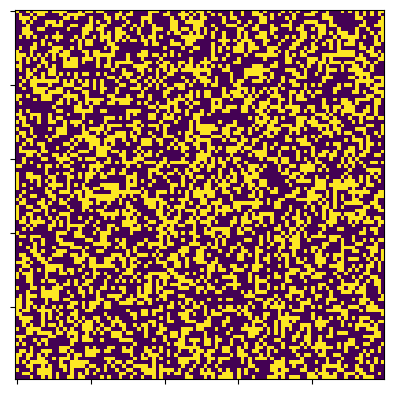

Write the Python code that produced this figure.
import numpy as np
import matplotlib.pyplot as plt
import matplotlib.animation as animation

# Game of Life
# Function to generate random grid.
def random_grid(N):
    return np.random.choice([0,1], N*N, p = [0.6,0.4]).reshape(N, N)
# Function to calculate the next iteration.    
def run(frame_num, img, grid, N):
    tmp = np.zeros(shape = (N, N))
    for i in range(N):
        for j in range(N):
            total = int(grid[i%N][(j+1)%N] + grid[i%N][(j-1)%N]
                        + grid[(i-1)%N][j%N] + grid[(i+1)%N][j%N] 
                            + grid[(i+1)%N][(j+1)%N] + grid[(i-1)%N][(j+1)%N] 
                                + grid[(i-1)%N][(j-1)%N] + grid[(i+1)%N][(j-1)%N])
            if grid[i][j] == 1:
                if total < 2 or total > 3:
                    tmp[i][j] = 0
                elif total == 2 or total == 3:
                    tmp[i][j] = 1
            else:
                if total == 3:
                    tmp[i][j] = 1
    img.set_data(tmp)
    grid[:] = tmp[:]
    return img
# Animation function.
def main():
    N = 100
    grid = random_grid(N)
    fig, ax = plt.subplots()
    ax.set_yticklabels([])
    ax.set_xticklabels([])
    img = ax.imshow(grid, interpolation = 'nearest')
    ani = animation.FuncAnimation(fig, run, fargs=(img, grid, N, ), frames = 10, interval = 50, save_count = 50)
    plt.show()

if __name__ == '__main__':
    main()
